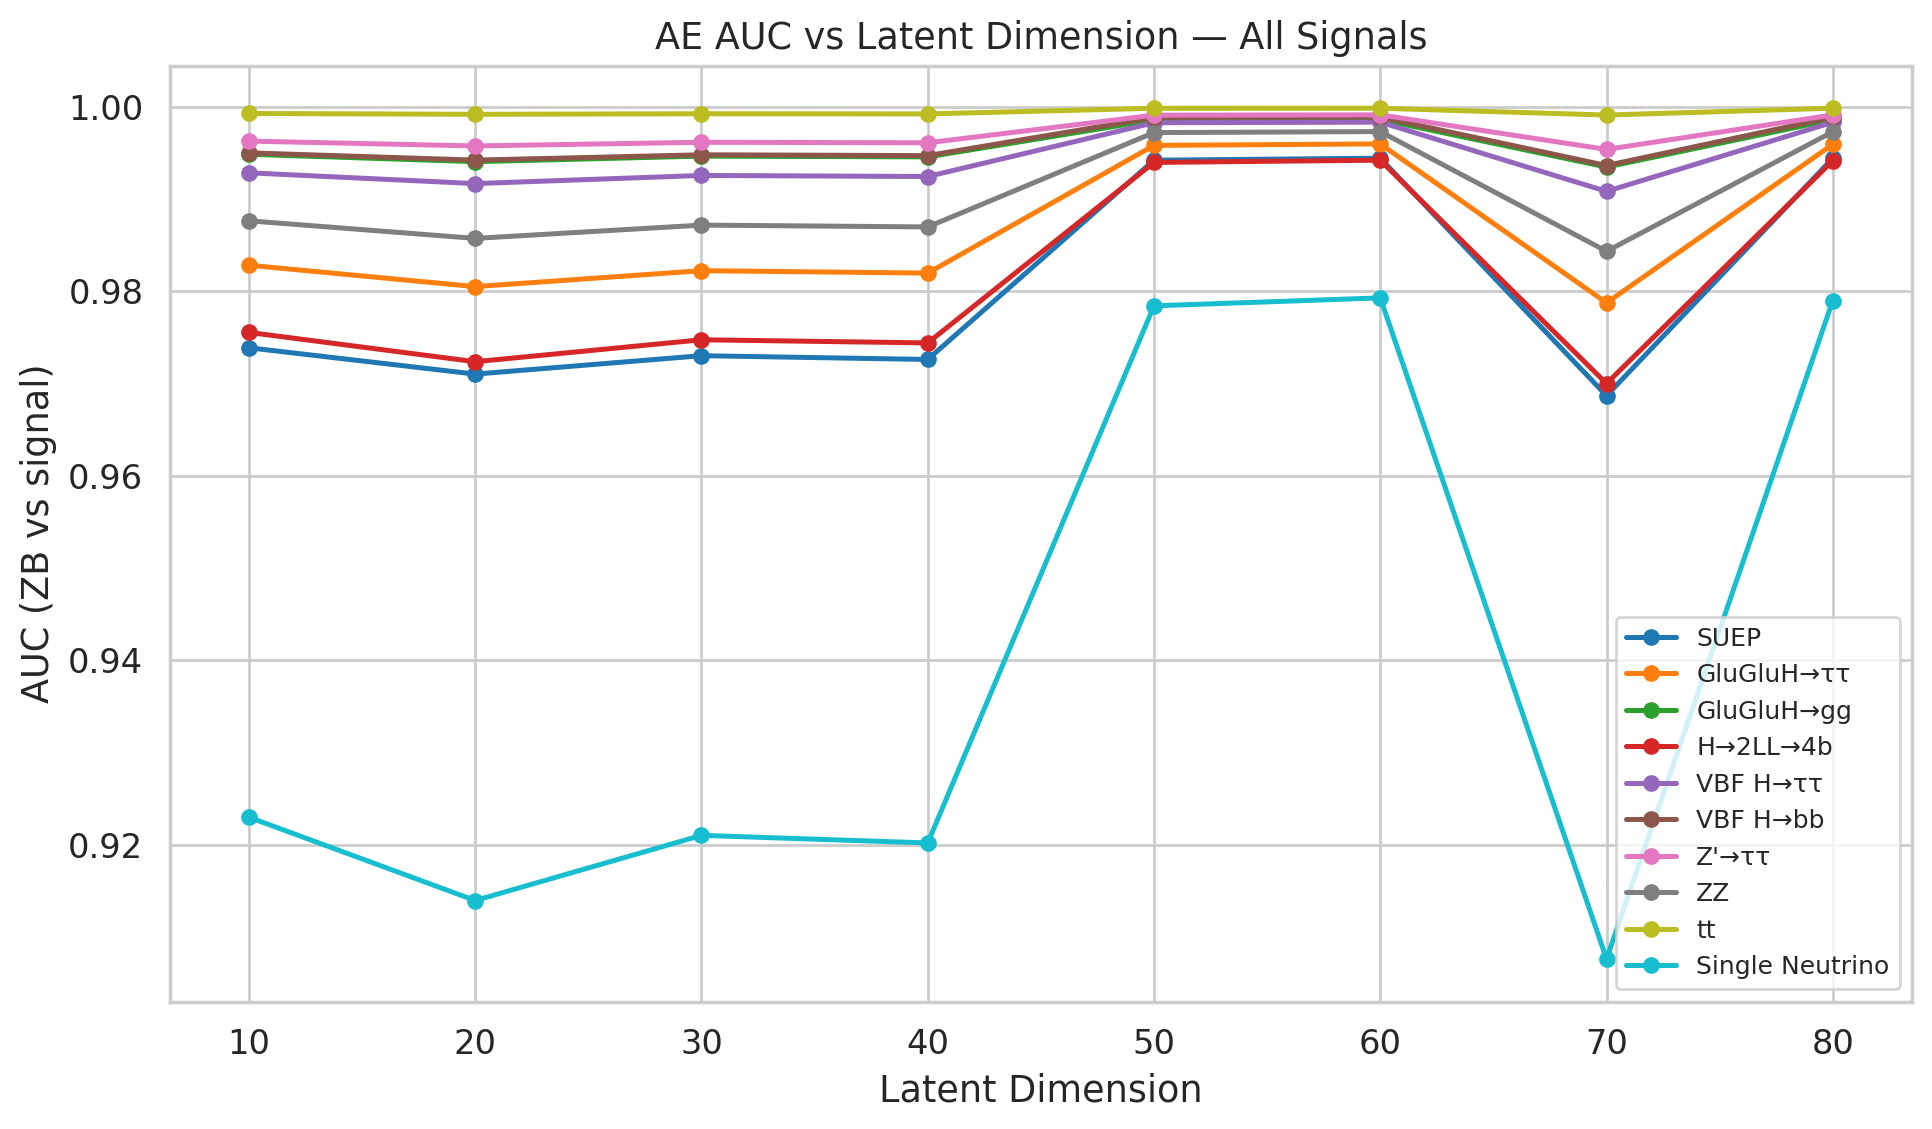

The data file committed next to this chart (first rows):
signal, latent_dim, auc
SUEP, 10, 0.9739
SUEP, 20, 0.971
SUEP, 30, 0.973
SUEP, 40, 0.9726
SUEP, 50, 0.9942
SUEP, 60, 0.9944
SUEP, 70, 0.9687
SUEP, 80, 0.9944
GluGluH→ττ, 10, 0.9828
GluGluH→ττ, 20, 0.9805
GluGluH→ττ, 30, 0.9822
GluGluH→ττ, 40, 0.982
GluGluH→ττ, 50, 0.9958
GluGluH→ττ, 60, 0.996
GluGluH→ττ, 70, 0.9788
GluGluH→ττ, 80, 0.996
GluGluH→gg, 10, 0.9949
GluGluH→gg, 20, 0.9941
GluGluH→gg, 30, 0.9947
GluGluH→gg, 40, 0.9946
GluGluH→gg, 50, 0.9986
GluGluH→gg, 60, 0.9986
GluGluH→gg, 70, 0.9935
GluGluH→gg, 80, 0.9986
H→2LL→4b, 10, 0.9756
H→2LL→4b, 20, 0.9724
H→2LL→4b, 30, 0.9748
H→2LL→4b, 40, 0.9744
H→2LL→4b, 50, 0.994
H→2LL→4b, 60, 0.9942
H→2LL→4b, 70, 0.97
H→2LL→4b, 80, 0.9942
VBF H→ττ, 10, 0.9929
VBF H→ττ, 20, 0.9917
VBF H→ττ, 30, 0.9926
VBF H→ττ, 40, 0.9925
VBF H→ττ, 50, 0.9983
VBF H→ττ, 60, 0.9984
VBF H→ττ, 70, 0.9909
VBF H→ττ, 80, 0.9983
VBF H→bb, 10, 0.995
VBF H→bb, 20, 0.9942
VBF H→bb, 30, 0.9948
VBF H→bb, 40, 0.9947
VBF H→bb, 50, 0.9989
VBF H→bb, 60, 0.9989
VBF H→bb, 70, 0.9937
VBF H→bb, 80, 0.9989
Z'→ττ, 10, 0.9963
Z'→ττ, 20, 0.9958
Z'→ττ, 30, 0.9962
Z'→ττ, 40, 0.9961
Z'→ττ, 50, 0.9991
Z'→ττ, 60, 0.9991
Z'→ττ, 70, 0.9954
Z'→ττ, 80, 0.9991
ZZ, 10, 0.9877
ZZ, 20, 0.9857
ZZ, 30, 0.9872
ZZ, 40, 0.987
... 20 more rows
